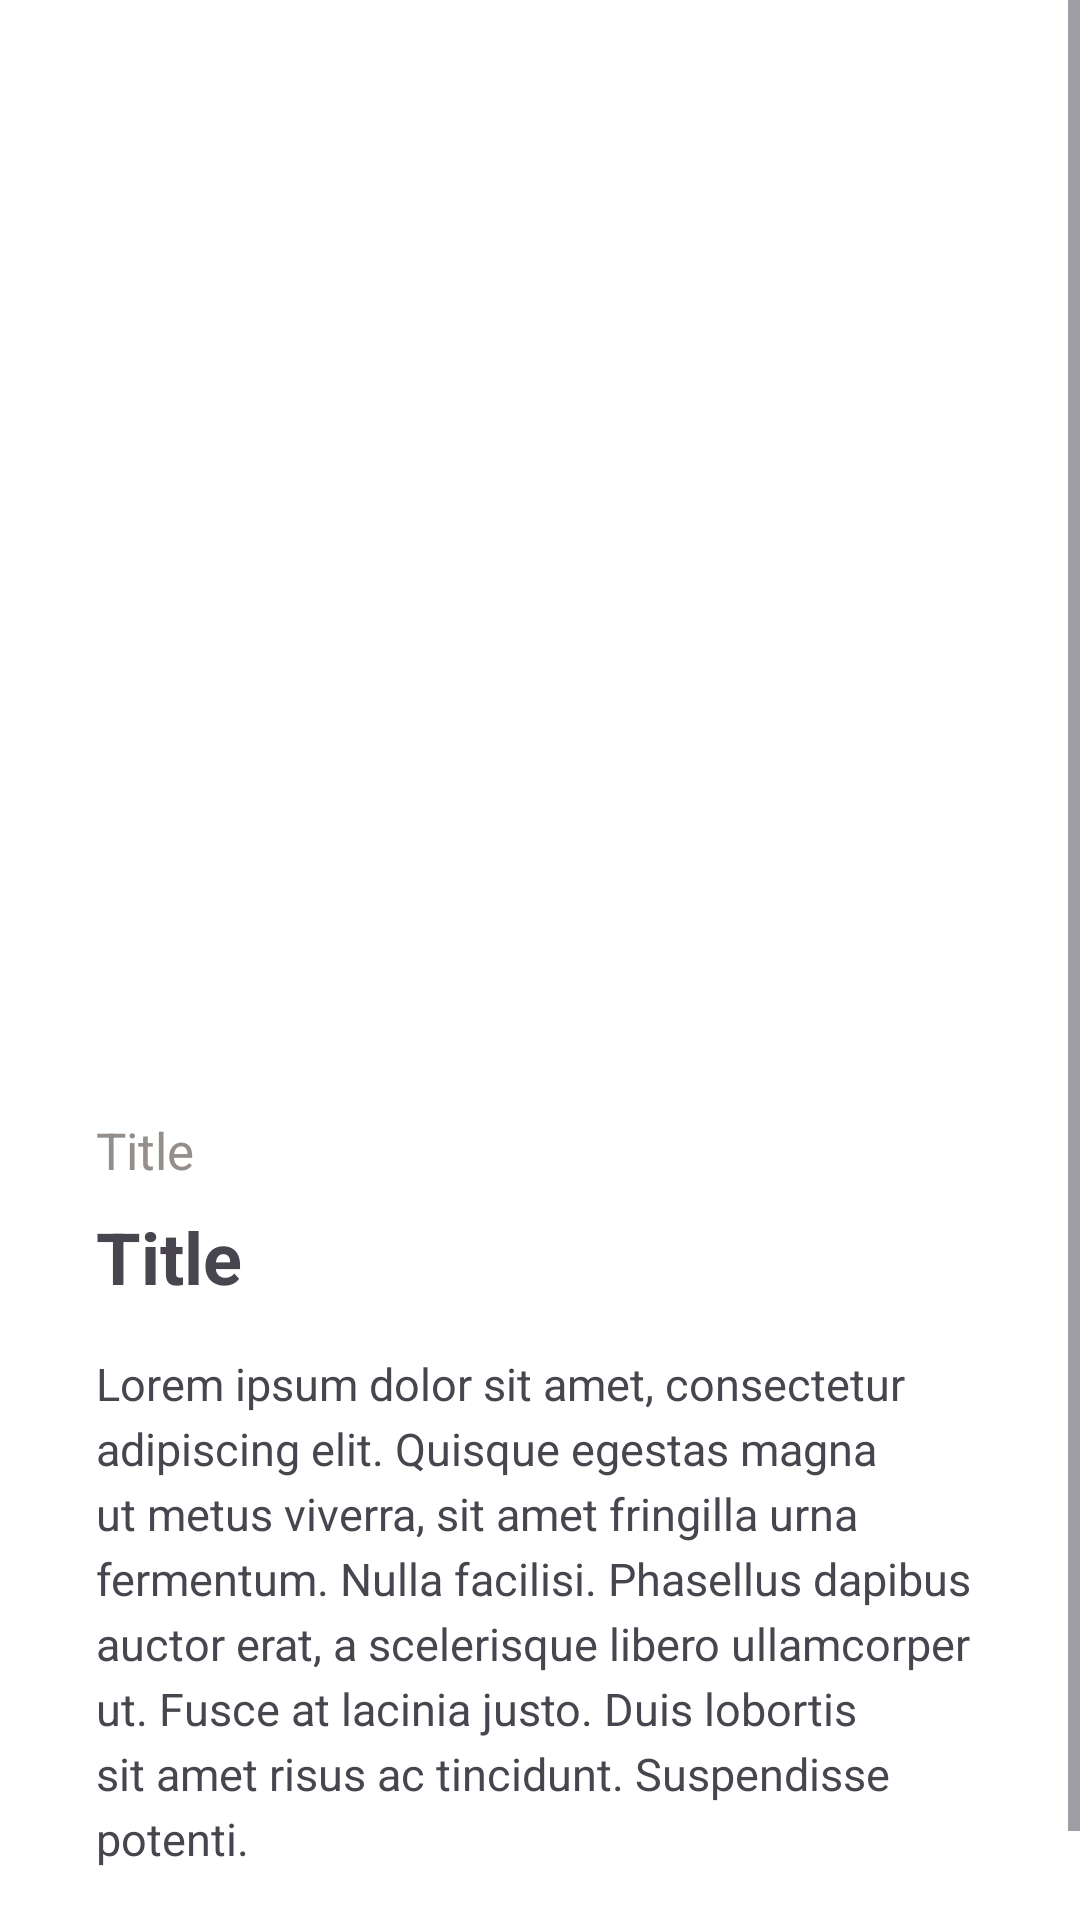

The Android layout XML behind this screen, and the referenced resources:
<!-- AndroidManifest.xml: application theme Theme.AreUnemia -->
<!-- res/layout/activity_news_detail.xml -->
<?xml version="1.0" encoding="utf-8"?>
<ScrollView xmlns:android="http://schemas.android.com/apk/res/android"
    xmlns:tools="http://schemas.android.com/tools"
    xmlns:app="http://schemas.android.com/apk/res-auto"
    android:layout_width="match_parent"
    android:layout_height="match_parent"
    tools:context=".view.main.NewsDetailActivity">

    <androidx.constraintlayout.widget.ConstraintLayout
        android:layout_width="match_parent"
        android:layout_height="wrap_content">

        <ImageView
            android:id="@+id/imageView"
            android:layout_width="match_parent"
            android:layout_height="340dp"
            android:layout_marginStart="32dp"
            android:layout_marginTop="8dp"
            android:layout_marginEnd="32dp"
            app:layout_constraintEnd_toEndOf="parent"
            app:layout_constraintStart_toStartOf="parent"
            app:layout_constraintTop_toTopOf="parent"
            tools:srcCompat="@tools:sample/avatars" />

        <TextView
            android:id="@+id/tvTitle"
            android:layout_width="match_parent"
            android:layout_height="wrap_content"
            android:text="@string/title"
            android:textStyle="bold"
            android:textSize="24sp"
            android:layout_marginTop="8dp"
            android:layout_marginStart="32dp"
            android:layout_marginEnd="32dp"
            app:layout_constraintEnd_toEndOf="parent"
            app:layout_constraintStart_toStartOf="parent"
            app:layout_constraintTop_toBottomOf="@id/tvDate" />

        <TextView
            android:id="@+id/tvDate"
            android:layout_width="match_parent"
            android:layout_height="wrap_content"
            android:text="@string/title"
            android:textColor="@color/grey_dark"
            android:textSize="17sp"
            android:layout_marginTop="24dp"
            android:layout_marginStart="32dp"
            android:layout_marginEnd="32dp"
            app:layout_constraintEnd_toEndOf="parent"
            app:layout_constraintStart_toStartOf="parent"
            app:layout_constraintTop_toBottomOf="@id/imageView" />

        <TextView
            android:id="@+id/tvDesc"
            android:layout_width="match_parent"
            android:layout_height="wrap_content"
            android:layout_marginTop="16dp"
            android:layout_marginStart="32dp"
            android:layout_marginEnd="32dp"
            android:layout_marginBottom="48dp"
            android:textSize="15sp"
            android:text="@string/lorem_ipsum_short"
            android:lineSpacingExtra="4dp"
            android:lineSpacingMultiplier="1"
            app:layout_constraintTop_toBottomOf="@id/tvTitle"
            app:layout_constraintBottom_toBottomOf="parent"
            app:layout_constraintStart_toStartOf="parent"
            app:layout_constraintEnd_toEndOf="parent" />

    </androidx.constraintlayout.widget.ConstraintLayout>

</ScrollView>
<!-- resources referenced by this layout -->
<resources>
  <color name="grey_dark">#948F8B</color>
  <string name="lorem_ipsum_short">Lorem ipsum dolor sit amet, consectetur adipiscing elit.
          Quisque egestas magna ut metus viverra, sit amet fringilla urna fermentum. Nulla facilisi.
          Phasellus dapibus auctor erat, a scelerisque libero ullamcorper ut. Fusce at lacinia justo.
          Duis lobortis sit amet risus ac tincidunt. Suspendisse potenti.</string>
  <string name="title">Title</string>
  <style name="Theme.AreUnemia" parent="Base.Theme.AreUnemia" />
  <style name="Base.Theme.AreUnemia" parent="Theme.Material3.Light">
          
          
  
          
          <item name="colorPrimary">@color/red</item>
          <item name="colorPrimaryVariant">@color/red_light</item>
          <item name="colorOnPrimary">@color/white</item>
  
          
          <item name="colorSecondary">@color/orange</item>
          <item name="colorSecondaryVariant">@color/orange_light</item>
          <item name="colorOnSecondary">@color/black</item>
  
          
          <item name="android:statusBarColor">?attr/colorOnPrimary</item>
  
          
          <item name="actionBarStyle">@style/TransparentActionBar</item>
          <item name="windowActionBar">true</item>
  
          <item name="android:windowBackground">@android:color/white</item>
          <item name="android:windowIsTranslucent">true</item>
  
          <item name="android:windowLightStatusBar">true</item>
  
      </style>
  <color name="red">#E83C38</color>
  <color name="red_light">#F8C3C1</color>
  <color name="white">#FFFFFFFF</color>
  <color name="orange">#FF6F61</color>
  <color name="orange_light">#FFD2CE</color>
  <color name="black">#FF000000</color>
  <style name="TransparentActionBar" parent="Widget.AppCompat.ActionBar">
          <item name="android:background">@android:color/transparent</item>
          <item name="background">@android:color/transparent</item>
      </style>
</resources>
